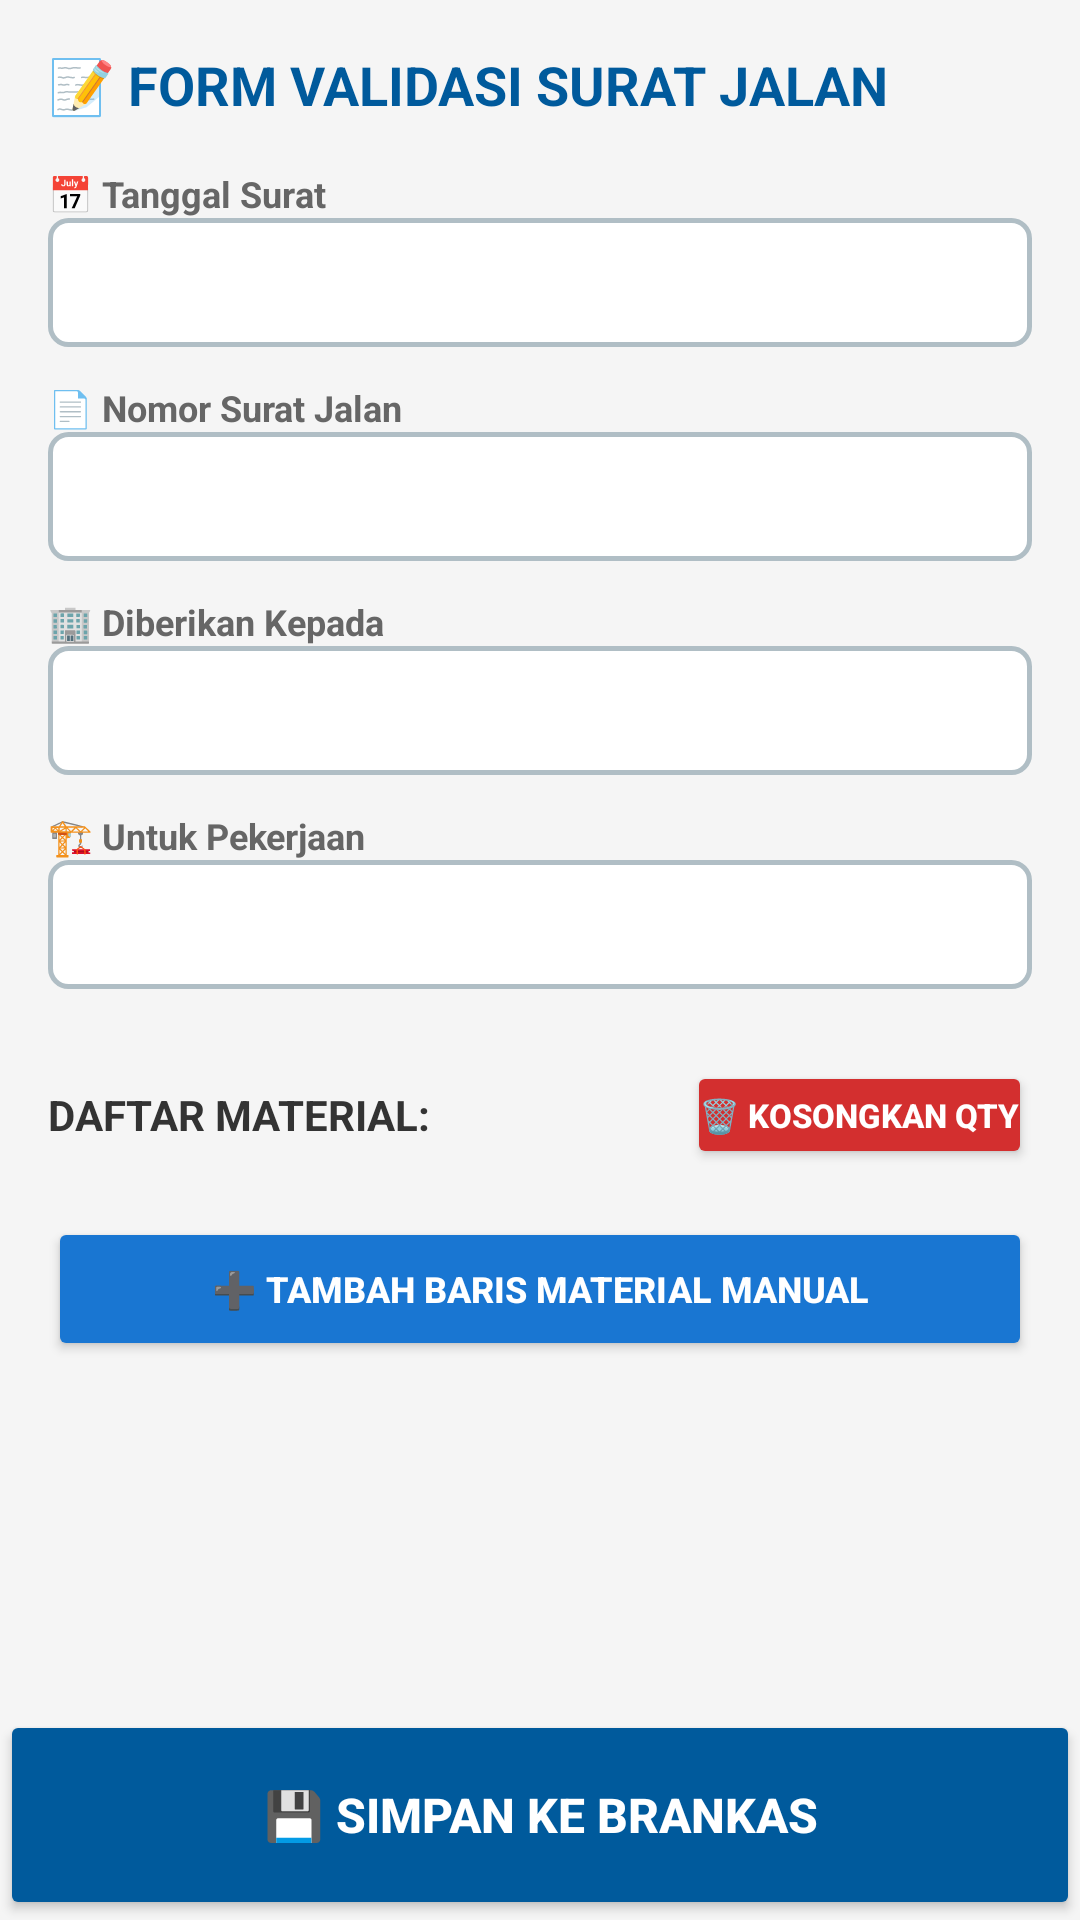

Android layout source for this screen:
<!-- AndroidManifest.xml: application theme Theme.LogistikPintar -->
<!-- res/layout/activity_review.xml -->
<?xml version="1.0" encoding="utf-8"?>
<LinearLayout xmlns:android="http://schemas.android.com/apk/res/android"
    android:layout_width="match_parent"
    android:layout_height="match_parent"
    android:orientation="vertical"
    android:background="#F5F5F5">

    <ScrollView
        android:layout_width="match_parent"
        android:layout_height="0dp"
        android:layout_weight="1"
        android:padding="16dp">

        <LinearLayout
            android:layout_width="match_parent"
            android:layout_height="wrap_content"
            android:orientation="vertical">

            <TextView
                android:layout_width="match_parent"
                android:layout_height="wrap_content"
                android:text="📝 FORM VALIDASI SURAT JALAN"
                android:textSize="18sp"
                android:textStyle="bold"
                android:textColor="#005A9C"
                android:layout_marginBottom="16dp"/>

            <TextView android:layout_width="wrap_content" android:layout_height="wrap_content" android:text="📅 Tanggal Surat" android:textSize="12sp" android:textColor="#666666" android:textStyle="bold" />
            <EditText android:id="@+id/etTanggal" android:layout_width="match_parent" android:layout_height="wrap_content" android:layout_marginBottom="12dp" android:background="@drawable/bg_edit_text_normal" android:padding="12dp" android:textSize="14sp" android:inputType="textCapCharacters" android:maxLines="2" android:imeOptions="actionNext"/>

            <TextView android:layout_width="wrap_content" android:layout_height="wrap_content" android:text="📄 Nomor Surat Jalan" android:textSize="12sp" android:textColor="#666666" android:textStyle="bold" />
            <EditText android:id="@+id/etNoSj" android:layout_width="match_parent" android:layout_height="wrap_content" android:layout_marginBottom="12dp" android:background="@drawable/bg_edit_text_normal" android:padding="12dp" android:textSize="14sp" android:inputType="textCapCharacters|textMultiLine" android:maxLines="2" android:imeOptions="actionNext"/>

            <TextView android:layout_width="wrap_content" android:layout_height="wrap_content" android:text="🏢 Diberikan Kepada" android:textSize="12sp" android:textColor="#666666" android:textStyle="bold" />
            <EditText android:id="@+id/etVendor" android:layout_width="match_parent" android:layout_height="wrap_content" android:layout_marginBottom="12dp" android:background="@drawable/bg_edit_text_normal" android:padding="12dp" android:textSize="14sp" android:inputType="textCapCharacters|textMultiLine" android:maxLines="2" android:imeOptions="actionNext"/>

            <TextView android:layout_width="wrap_content" android:layout_height="wrap_content" android:text="🏗️ Untuk Pekerjaan" android:textSize="12sp" android:textColor="#666666" android:textStyle="bold" />
            <EditText android:id="@+id/etPekerjaan" android:layout_width="match_parent" android:layout_height="wrap_content" android:layout_marginBottom="24dp" android:background="@drawable/bg_edit_text_normal" android:padding="12dp" android:textSize="14sp" android:inputType="textCapCharacters|textMultiLine" android:maxLines="3" android:imeOptions="actionNext"/>

            
            <LinearLayout
                android:layout_width="match_parent"
                android:layout_height="wrap_content"
                android:orientation="horizontal"
                android:layout_marginBottom="8dp"
                android:gravity="center_vertical">

                <TextView
                    android:layout_width="0dp"
                    android:layout_weight="1"
                    android:layout_height="wrap_content"
                    android:text="DAFTAR MATERIAL:"
                    android:textSize="14sp"
                    android:textStyle="bold"
                    android:textColor="#333333"/>

                <Button
                    android:id="@+id/btnHapusQty"
                    android:layout_width="wrap_content"
                    android:layout_height="36dp"
                    android:backgroundTint="#D32F2F"
                    android:text="🗑️ KOSONGKAN QTY"
                    android:textColor="#FFFFFF"
                    android:textSize="11sp"
                    android:textStyle="bold"
                    android:padding="4dp"/>
            </LinearLayout>

            <LinearLayout
                android:id="@+id/containerMaterial"
                android:layout_width="match_parent"
                android:layout_height="wrap_content"
                android:orientation="vertical"/>

            <Button
                android:id="@+id/btnTambahBarang"
                android:layout_width="match_parent"
                android:layout_height="wrap_content"
                android:layout_marginTop="8dp"
                android:layout_marginBottom="16dp"
                android:backgroundTint="#1976D2"
                android:text="➕ TAMBAH BARIS MATERIAL MANUAL"
                android:textColor="#FFFFFF"
                android:textSize="12sp"
                android:textStyle="bold"/>

        </LinearLayout>
    </ScrollView>

    <Button
        android:id="@+id/btnSimpanBrankas"
        android:layout_width="match_parent"
        android:layout_height="70dp"
        android:text="💾 SIMPAN KE BRANKAS"
        android:textSize="16sp"
        android:textStyle="bold"
        android:textColor="#FFFFFF"
        android:backgroundTint="#005A9C"/>

</LinearLayout>
<!-- resources referenced by this layout -->
<resources>
  <!-- drawable bg_edit_text_normal (drawable) -->
  <?xml version="1.0" encoding="utf-8"?>
  <shape xmlns:android="http://schemas.android.com/apk/res/android"
      android:shape="rectangle">
      <solid android:color="#FFFFFF" />
      <stroke
          android:width="1.5dp"
          android:color="#B0BEC5" />
      <corners android:radius="6dp" />
  </shape>
  <style name="Theme.LogistikPintar" parent="Base.Theme.LogistikPintar" />
  <style name="Base.Theme.LogistikPintar" parent="Theme.MaterialComponents.DayNight.NoActionBar">
          
          <item name="colorPrimary">@color/primary_blue</item>
          <item name="colorPrimaryVariant">@color/accent_blue</item>
          <item name="colorOnPrimary">@color/white</item>
          <item name="android:windowBackground">@color/bg_main</item>
          <item name="materialCalendarTheme">@style/CustomMaterialCalendarTheme</item>
      </style>
  <color name="primary_blue">#0D47A1</color>
  <color name="accent_blue">#1976D2</color>
  <color name="white">#FFFFFFFF</color>
  <color name="bg_main">#F5F6F8</color>
  <style name="CustomMaterialCalendarTheme" parent="ThemeOverlay.MaterialComponents.MaterialCalendar">
          
      </style>
</resources>
